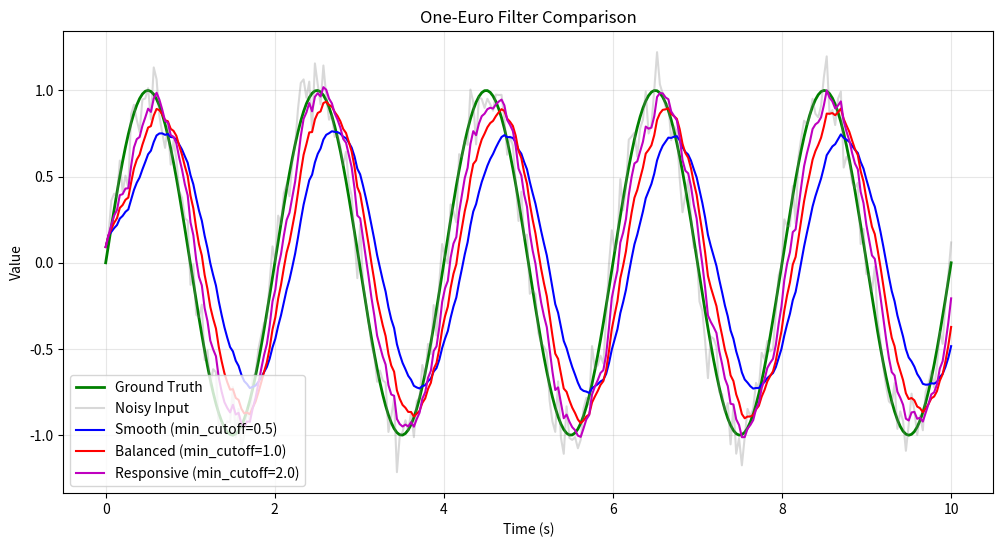

Write Python code to recreate this figure.
"""
One-Euro Filter Implementation

A low-pass filter with adaptive cutoff frequency based on signal velocity.
Used extensively in VR/AR hand tracking (Meta Quest, HTC Vive, Apple Vision Pro).

Paper: "1€ Filter: A Simple Speed-based Low-pass Filter for Noisy Input in Interactive Systems"
https://cristal.univ-lille.fr/~casiez/1euro/

[redacted]
"""

import time
from typing import Optional


class LowPassFilter:
    """First-order low-pass filter (exponential smoothing)"""

    def __init__(self, alpha: float, initial_value: float = 0.0):
        """
        Args:
            alpha: Smoothing factor (0-1). Higher = less smoothing
            initial_value: Initial filter state
        """
        self.alpha = alpha
        self.y = initial_value
        self.is_initialized = False

    def filter(self, x: float) -> float:
        """
        Apply low-pass filter to new value

        Args:
            x: New input value

        Returns:
            Smoothed output value
        """
        if not self.is_initialized:
            self.y = x
            self.is_initialized = True
        else:
            self.y = self.alpha * x + (1.0 - self.alpha) * self.y

        return self.y

    def reset(self):
        """Reset filter state"""
        self.is_initialized = False


class OneEuroFilter:
    """
    One-Euro Filter: Adaptive low-pass filter with velocity-based cutoff

    Key insight: Use higher cutoff (less smoothing) when signal changes quickly,
    lower cutoff (more smoothing) when signal is stable.
    """

    def __init__(
        self,
        min_cutoff: float = 1.0,
        beta: float = 0.007,
        d_cutoff: float = 1.0,
        initial_value: float = 0.0,
    ):
        """
        Initialize One-Euro Filter

        Args:
            min_cutoff: Minimum cutoff frequency (Hz). Lower = smoother but more lag.
                Typical range: 0.5 - 2.0 Hz
                - 0.5 Hz: Very smooth, noticeable lag (meditation apps)
                - 1.0 Hz: Balanced (default, general use)
                - 2.0 Hz: Responsive, minimal lag (fast action)

            beta: Speed coefficient. Higher = more responsive to fast movements.
                Typical range: 0.001 - 0.01
                - 0.001: Minimal adaptation (mostly constant smoothing)
                - 0.007: Balanced (default)
                - 0.01: Aggressive adaptation (sports, dance)

            d_cutoff: Cutoff frequency for derivative filter (Hz).
                Usually kept at 1.0 Hz (default)

            initial_value: Initial value for the filter
        """
        self.min_cutoff = min_cutoff
        self.beta = beta
        self.d_cutoff = d_cutoff

        # Low-pass filter for the signal
        # Initialize with default dt of 1/30 (30 fps)
        self.x_filter = LowPassFilter(self._alpha_from_dt(min_cutoff, 1.0 / 30.0), initial_value)

        # Low-pass filter for the derivative (velocity)
        self.dx_filter = LowPassFilter(self._alpha_from_dt(d_cutoff, 1.0 / 30.0), 0.0)

        self.last_time: Optional[float] = None

    def _alpha_from_dt(self, cutoff: float, dt: float) -> float:
        """
        Calculate smoothing factor alpha from cutoff frequency and actual time delta

        Based on Casiez et al. formula: α = 1 / (1 + τ/dt) where τ = 1/(2πfc)

        Args:
            cutoff: Cutoff frequency (Hz)
            dt: Actual time delta between samples (seconds)

        Returns:
            Alpha value for low-pass filter (0-1)
        """
        tau = 1.0 / (2.0 * 3.14159265359 * cutoff)  # Time constant
        return 1.0 / (1.0 + tau / dt)

    def filter(self, x: float, timestamp: Optional[float] = None) -> float:
        """
        Apply One-Euro filter to new value

        Args:
            x: New input value
            timestamp: Optional timestamp (seconds). If None, uses current time.

        Returns:
            Smoothed output value
        """
        # Handle timestamp
        if timestamp is None:
            timestamp = time.time()

        # Calculate time delta
        if self.last_time is None:
            self.last_time = timestamp
            return x  # First sample, no filtering

        dt = timestamp - self.last_time
        self.last_time = timestamp

        if dt <= 0:
            # Invalid time delta, return last value
            return self.x_filter.y

        # Calculate derivative (velocity)
        dx = (x - self.x_filter.y) / dt

        # Smooth the derivative using actual dt
        self.dx_filter.alpha = self._alpha_from_dt(self.d_cutoff, dt)
        dx_smoothed = self.dx_filter.filter(dx)

        # Calculate adaptive cutoff frequency
        # Higher velocity → higher cutoff → less smoothing
        cutoff = self.min_cutoff + self.beta * abs(dx_smoothed)

        # Update alpha using actual time delta (dt)
        self.x_filter.alpha = self._alpha_from_dt(cutoff, dt)
        x_filtered = self.x_filter.filter(x)

        return x_filtered

    def filter_with_velocity(self, x: float, dx: float) -> float:
        """
        Apply One-Euro filter when velocity is already known

        Useful for sequential filtering where dt is constant (e.g., video frames)

        Args:
            x: New input value
            dx: Velocity (change from previous frame)

        Returns:
            Smoothed output value
        """
        # Smooth the derivative
        dx_smoothed = self.dx_filter.filter(dx)

        # Calculate adaptive cutoff frequency
        cutoff = self.min_cutoff + self.beta * abs(dx_smoothed)

        # Update alpha and apply filter
        self.x_filter.alpha = self._alpha(cutoff)
        x_filtered = self.x_filter.filter(x)

        return x_filtered

    def reset(self):
        """Reset filter state"""
        self.x_filter.reset()
        self.dx_filter.reset()
        self.last_time = None


class MultiChannelOneEuroFilter:
    """
    One-Euro Filter for multi-dimensional signals

    Applies independent filters to each dimension.
    Useful for joint rotations (3 angles) or positions (x, y, z).
    """

    def __init__(
        self,
        num_channels: int,
        min_cutoff: float = 1.0,
        beta: float = 0.007,
        d_cutoff: float = 1.0,
    ):
        """
        Initialize multi-channel One-Euro Filter

        Args:
            num_channels: Number of independent channels to filter
            min_cutoff: Minimum cutoff frequency (Hz)
            beta: Speed coefficient
            d_cutoff: Cutoff frequency for derivative filter (Hz)
        """
        self.num_channels = num_channels
        self.filters = [
            OneEuroFilter(min_cutoff, beta, d_cutoff) for _ in range(num_channels)
        ]

    def filter(self, x_values: list[float], timestamp: Optional[float] = None) -> list[float]:
        """
        Apply filters to multi-channel signal

        Args:
            x_values: List of input values (length = num_channels)
            timestamp: Optional timestamp (seconds)

        Returns:
            List of smoothed values
        """
        if len(x_values) != self.num_channels:
            raise ValueError(
                f"Expected {self.num_channels} values, got {len(x_values)}"
            )

        return [
            self.filters[i].filter(x_values[i], timestamp)
            for i in range(self.num_channels)
        ]

    def filter_with_velocity(
        self, x_values: list[float], dx_values: list[float]
    ) -> list[float]:
        """
        Apply filters when velocities are known

        Args:
            x_values: List of input values
            dx_values: List of velocities

        Returns:
            List of smoothed values
        """
        if len(x_values) != self.num_channels or len(dx_values) != self.num_channels:
            raise ValueError(
                f"Expected {self.num_channels} values for both x and dx"
            )

        return [
            self.filters[i].filter_with_velocity(x_values[i], dx_values[i])
            for i in range(self.num_channels)
        ]

    def reset(self):
        """Reset all filters"""
        for f in self.filters:
            f.reset()


if __name__ == "__main__":
    # Example usage and testing
    import numpy as np
    import matplotlib.pyplot as plt

    # Generate noisy signal
    t = np.linspace(0, 10, 300)  # 10 seconds @ 30 Hz
    signal = np.sin(2 * np.pi * 0.5 * t)  # 0.5 Hz sine wave
    noise = np.random.normal(0, 0.1, len(t))  # Gaussian noise
    noisy_signal = signal + noise

    # Apply One-Euro filter
    filter_smooth = OneEuroFilter(min_cutoff=0.5, beta=0.005)  # Very smooth
    filter_balanced = OneEuroFilter(min_cutoff=1.0, beta=0.007)  # Balanced
    filter_responsive = OneEuroFilter(min_cutoff=2.0, beta=0.01)  # Responsive

    filtered_smooth = []
    filtered_balanced = []
    filtered_responsive = []

    for i, (time_val, noisy_val) in enumerate(zip(t, noisy_signal)):
        filtered_smooth.append(filter_smooth.filter(noisy_val, time_val))
        filtered_balanced.append(filter_balanced.filter(noisy_val, time_val))
        filtered_responsive.append(filter_responsive.filter(noisy_val, time_val))

    # Plot results
    plt.figure(figsize=(12, 6))
    plt.plot(t, signal, 'g-', label='Ground Truth', linewidth=2)
    plt.plot(t, noisy_signal, 'gray', alpha=0.3, label='Noisy Input')
    plt.plot(t, filtered_smooth, 'b-', label='Smooth (min_cutoff=0.5)', linewidth=1.5)
    plt.plot(t, filtered_balanced, 'r-', label='Balanced (min_cutoff=1.0)', linewidth=1.5)
    plt.plot(t, filtered_responsive, 'm-', label='Responsive (min_cutoff=2.0)', linewidth=1.5)
    plt.xlabel('Time (s)')
    plt.ylabel('Value')
    plt.title('One-Euro Filter Comparison')
    plt.legend()
    plt.grid(True, alpha=0.3)
    plt.savefig('one_euro_filter_test.png', dpi=150)
    print("Test plot saved to: one_euro_filter_test.png")
